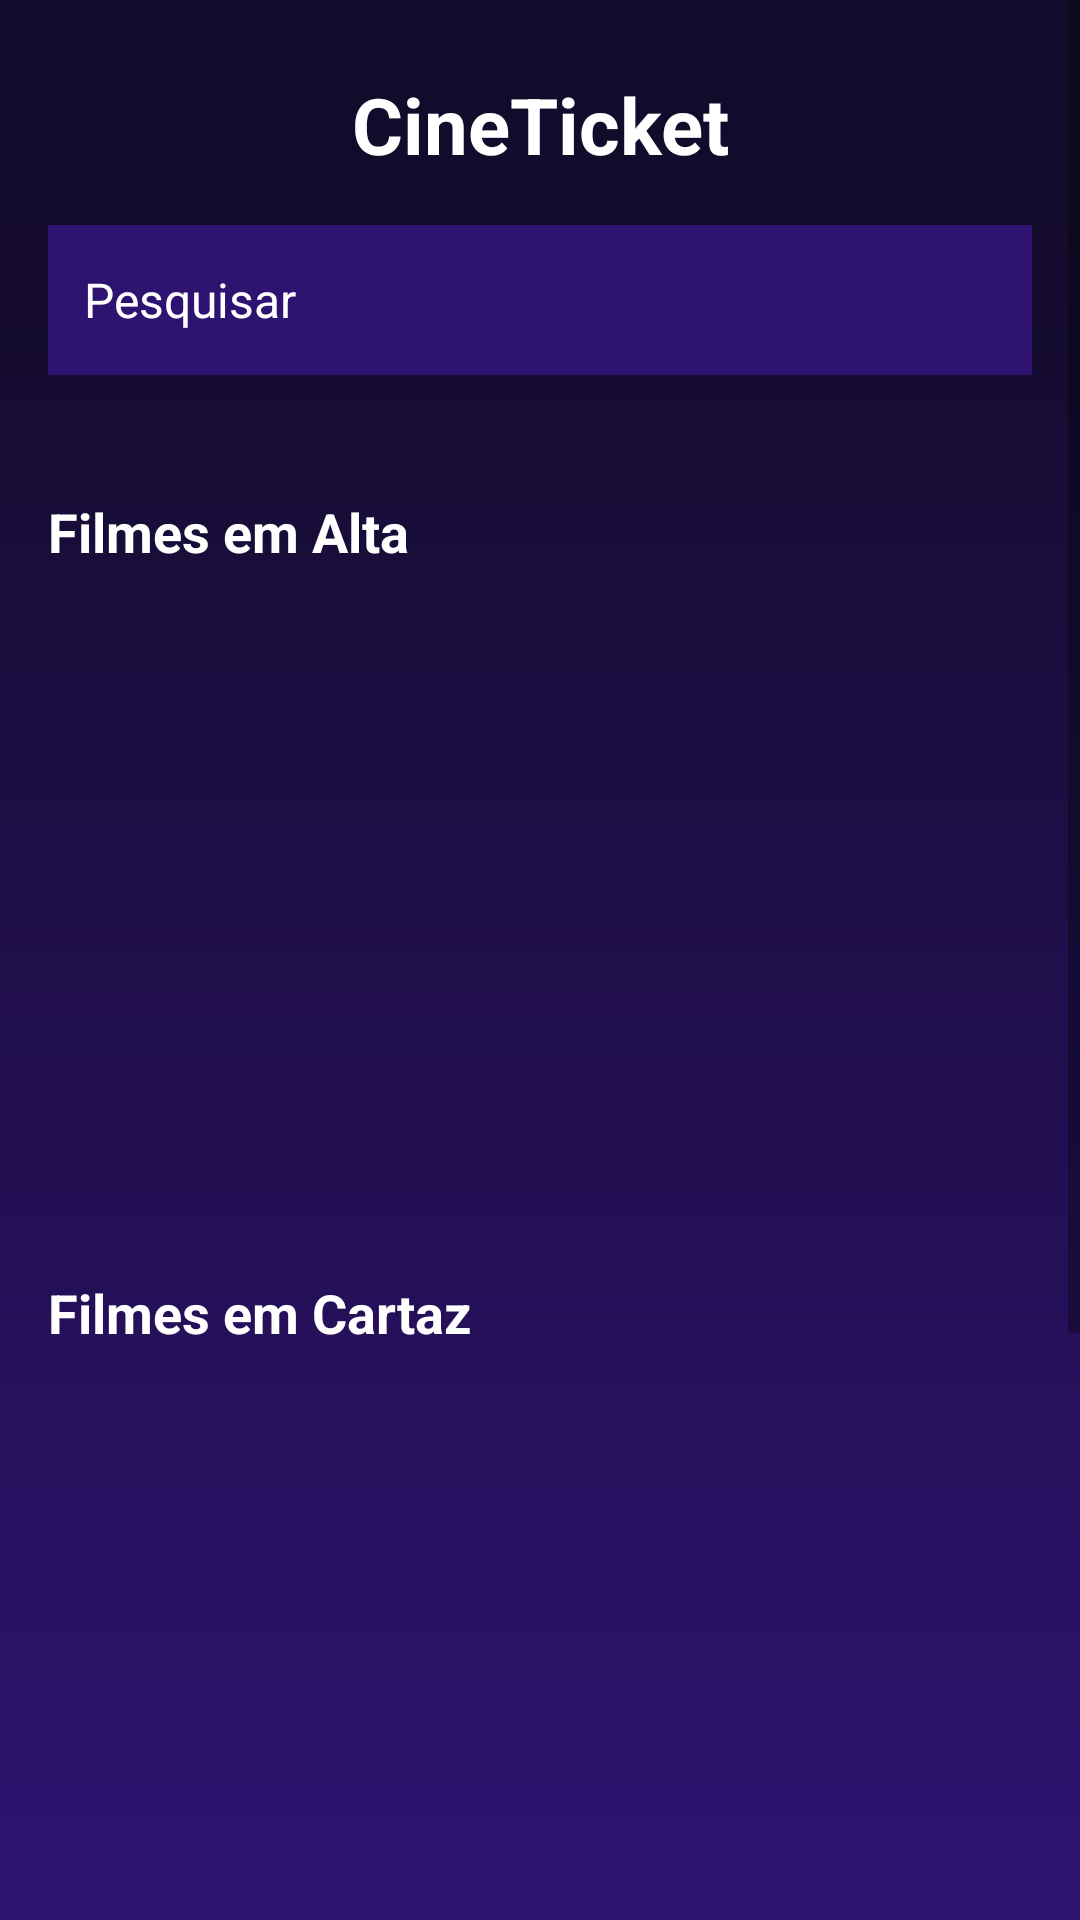

Reconstruct the res/layout file that produces this screen, plus the resources it refers to.
<!-- AndroidManifest.xml: application theme Theme.CineTicket -->
<!-- res/layout/fragment_home.xml -->
<?xml version="1.0" encoding="utf-8"?>
<androidx.constraintlayout.widget.ConstraintLayout xmlns:android="http://schemas.android.com/apk/res/android"
    xmlns:tools="http://schemas.android.com/tools"
    android:layout_width="match_parent"
    android:layout_height="match_parent"
    xmlns:app="http://schemas.android.com/apk/res-auto"
    tools:context=".view.fragments.HomeFragment">

    <ScrollView
        android:id="@+id/scrollView2"
        android:layout_width="match_parent"
        android:layout_height="match_parent"
        android:background="@drawable/background"
        app:layout_constraintBottom_toBottomOf="parent"
        app:layout_constraintEnd_toEndOf="parent"
        app:layout_constraintStart_toStartOf="parent"
        app:layout_constraintTop_toTopOf="parent">

        <LinearLayout
            android:layout_width="match_parent"
            android:layout_height="wrap_content"
            android:orientation="vertical">

            <TextView
                android:id="@+id/title_cineticket"
                android:layout_width="match_parent"
                android:layout_height="wrap_content"
                android:text="CineTicket"
                android:textColor="@color/white"
                android:layout_gravity="center"
                android:layout_marginTop="24dp"
                android:textAlignment="center"
                android:textStyle="bold"
                android:textSize="26sp" />

            <EditText
                android:id="@+id/search"
                android:layout_width="match_parent"
                android:layout_height="50dp"
                android:layout_margin="16dp"
                android:hint="Pesquisar"
                android:padding="12dp"
                android:drawablePadding="8dp"
                android:theme="@style/WhiteSearchViewStyle"
                android:textColorHint="@android:color/white"
                android:textColor="@color/white"
                android:textSize="16sp"
                android:drawableStart="@drawable/ic_search"
                android:drawableEnd="@drawable/ic_microphone"
                android:ems="10"
                android:inputType="text"
                android:background="@color/gradient_1"/>

            <TextView
                android:id="@+id/filmes_em_alta"
                android:layout_width="match_parent"
                android:layout_height="wrap_content"
                android:text="Filmes em Alta"
                android:textColor="@color/white"
                android:layout_marginTop="24dp"
                android:layout_marginBottom="12dp"
                android:layout_marginStart="16dp"
                android:layout_marginEnd="16dp"
                android:textSize="18dp"
                android:textStyle="bold"/>

            <androidx.constraintlayout.widget.ConstraintLayout
                android:layout_width="match_parent"
                android:layout_height="match_parent">

                <androidx.recyclerview.widget.RecyclerView
                    android:id="@+id/view1"
                    android:layout_width="match_parent"
                    android:layout_height="match_parent"
                    android:clipToPadding="false"
                    android:minHeight="200dp"
                    android:paddingStart="12dp"
                    android:paddingEnd="12dp"
                    app:layout_constraintBottom_toBottomOf="parent"
                    app:layout_constraintEnd_toEndOf="parent"
                    app:layout_constraintStart_toStartOf="parent"
                    app:layout_constraintTop_toTopOf="parent"
                    android:visibility="visible"/>
                <ProgressBar
                    android:id="@+id/loading1"
                    style="@style/Widget.AppCompat.ProgressBar"
                    android:layout_width="wrap_content"
                    android:layout_height="wrap_content"
                    android:visibility="gone"
                    app:layout_constraintBottom_toBottomOf="@id/view1"
                    app:layout_constraintStart_toStartOf="parent"
                    app:layout_constraintEnd_toEndOf="parent"
                    app:layout_constraintTop_toTopOf="@id/view1"
                    tools:visibility="visible"/>

            </androidx.constraintlayout.widget.ConstraintLayout>

            <TextView
                android:id="@+id/filmes_em_cartaz"
                android:layout_width="match_parent"
                android:layout_height="wrap_content"
                android:text="Filmes em Cartaz"
                android:textColor="@color/white"
                android:layout_marginTop="24dp"
                android:layout_marginBottom="12dp"
                android:layout_marginStart="16dp"
                android:layout_marginEnd="16dp"
                android:textSize="18dp"
                android:textStyle="bold"/>

            <androidx.constraintlayout.widget.ConstraintLayout
                android:layout_width="match_parent"
                android:layout_height="match_parent">

                <androidx.recyclerview.widget.RecyclerView
                    android:id="@+id/view2"
                    android:layout_width="match_parent"
                    android:layout_height="match_parent"
                    android:clipToPadding="false"
                    android:minHeight="200dp"
                    android:paddingStart="12dp"
                    android:paddingEnd="12dp"
                    app:layout_constraintBottom_toBottomOf="parent"
                    app:layout_constraintEnd_toEndOf="parent"
                    app:layout_constraintStart_toStartOf="parent"
                    app:layout_constraintTop_toTopOf="parent"
                    android:visibility="visible"/>
                <ProgressBar
                    android:id="@+id/loading2"
                    style="@style/Widget.AppCompat.ProgressBar"
                    android:layout_width="wrap_content"
                    android:layout_height="wrap_content"
                    android:visibility="gone"
                    app:layout_constraintBottom_toBottomOf="@id/view2"
                    app:layout_constraintStart_toStartOf="parent"
                    app:layout_constraintEnd_toEndOf="parent"
                    app:layout_constraintTop_toTopOf="@id/view2"
                    tools:visibility="visible"/>

            </androidx.constraintlayout.widget.ConstraintLayout>

            <TextView
                android:id="@+id/filmes_em_breve"
                android:layout_width="match_parent"
                android:layout_height="wrap_content"
                android:text="Filmes em Breve"
                android:textColor="@color/white"
                android:layout_marginTop="24dp"
                android:layout_marginBottom="12dp"
                android:layout_marginStart="16dp"
                android:layout_marginEnd="16dp"
                android:textSize="18dp"
                android:textStyle="bold"/>

            <androidx.constraintlayout.widget.ConstraintLayout
                android:layout_width="match_parent"
                android:layout_height="match_parent">

                <androidx.recyclerview.widget.RecyclerView
                    android:id="@+id/view3"
                    android:layout_width="match_parent"
                    android:layout_height="match_parent"
                    android:clipToPadding="false"
                    android:minHeight="200dp"
                    android:paddingStart="12dp"
                    android:paddingEnd="12dp"
                    app:layout_constraintBottom_toBottomOf="parent"
                    app:layout_constraintEnd_toEndOf="parent"
                    app:layout_constraintStart_toStartOf="parent"
                    app:layout_constraintTop_toTopOf="parent"
                    android:visibility="visible"/>
                <ProgressBar
                    android:id="@+id/loading3"
                    style="@style/Widget.AppCompat.ProgressBar"
                    android:layout_width="wrap_content"
                    android:layout_height="wrap_content"
                    android:visibility="gone"
                    app:layout_constraintBottom_toBottomOf="@id/view3"
                    app:layout_constraintStart_toStartOf="parent"
                    app:layout_constraintEnd_toEndOf="parent"
                    app:layout_constraintTop_toTopOf="@id/view3"
                    tools:visibility="visible"/>

            </androidx.constraintlayout.widget.ConstraintLayout>
        </LinearLayout>

    </ScrollView>





























</androidx.constraintlayout.widget.ConstraintLayout>
<!-- resources referenced by this layout -->
<resources>
  <color name="gradient_1">#2E1371</color>
  <color name="white">#FFFFFFFF</color>
  <!-- drawable background (drawable) -->
  <?xml version="1.0" encoding="utf-8"?>
  <shape xmlns:android="http://schemas.android.com/apk/res/android">
  
      <gradient
          android:startColor="@color/gradient_0"
          android:centerColor="@color/gradient_0"
          android:endColor="@color/gradient_1"
          android:gradientRadius="110dp"
          android:centerX="0.1"
          android:centerY="0.1"
          android:angle="60"/>
  </shape>
  <style name="WhiteSearchViewStyle" parent="Widget.AppCompat.SearchView">
          <item name="android:colorControlNormal">@android:color/white</item>
          <item name="android:imeOptions">flagNoExtractUi</item>
          <item name="android:textColor">@android:color/white</item>
      </style>
  <style name="Theme.CineTicket" parent="Theme.AppCompat.Light.NoActionBar">
          
          <item name="android:statusBarColor">@color/gradient_2</item>
          
          <item name="colorPrimary">@color/white</item>
          
          <item name="android:navigationBarColor">@color/gradient_2</item>
          
      </style>
  <color name="gradient_0">#130B2B</color>
  <color name="gradient_2">#5B31C1</color>
</resources>
